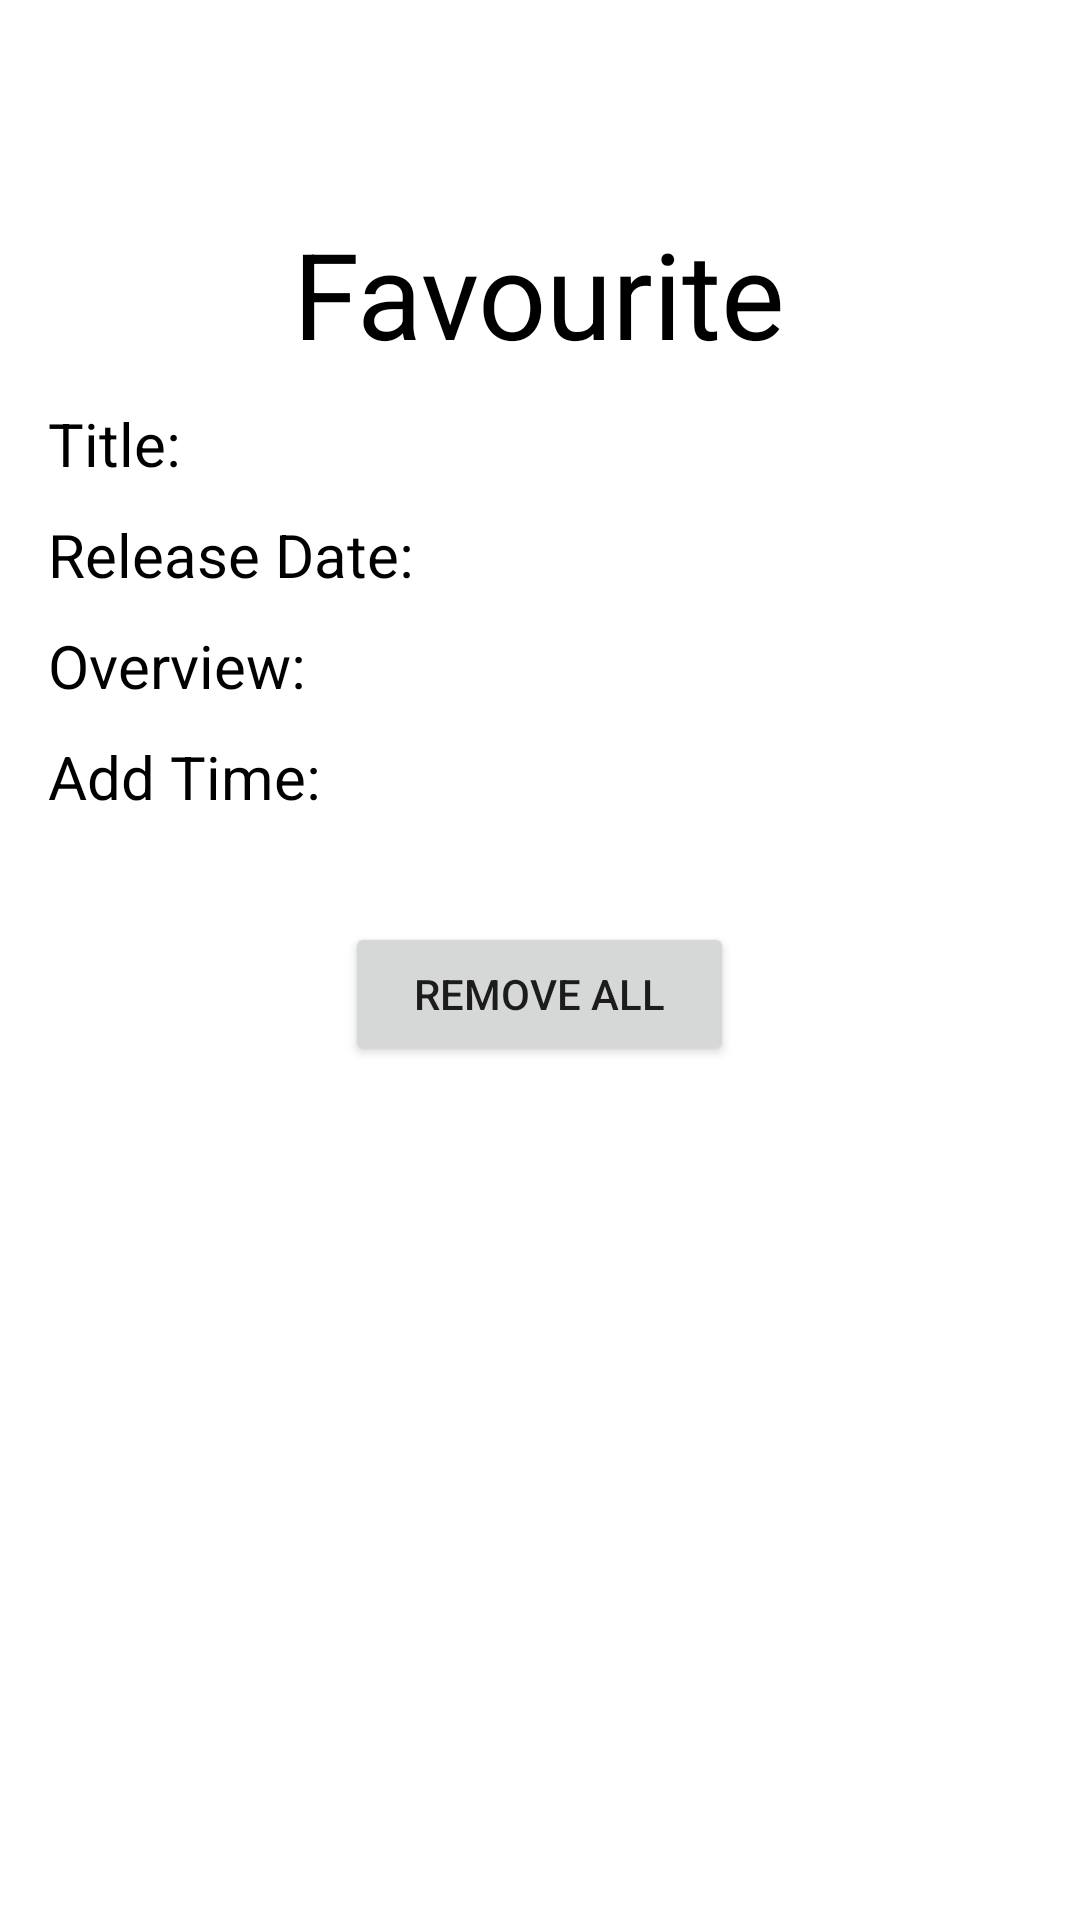

Android layout source for this screen:
<!-- AndroidManifest.xml: application theme Theme.Comps413f_project -->
<!-- res/layout/activity_favourite.xml -->
<?xml version="1.0" encoding="utf-8"?>
<LinearLayout xmlns:android="http://schemas.android.com/apk/res/android"
    android:layout_width="match_parent"
    android:layout_height="match_parent"
    android:orientation="vertical"
    android:background="@drawable/background"
    android:padding="16dp">

    <androidx.appcompat.widget.Toolbar
        android:id="@+id/toolbar"
        android:layout_width="42dp"
        android:layout_height="55dp"
        android:minHeight="?attr/actionBarSize"
        android:theme="?attr/actionBarTheme" />

    <TextView
        android:id="@+id/uProfile"
        android:layout_width="wrap_content"
        android:layout_height="wrap_content"
        android:layout_gravity="center_horizontal"
        android:layout_marginBottom="10dp"
        android:text="Favourite"
        android:textColor="#000"
        android:textSize="40sp"
        />


    <ScrollView
        android:layout_width="match_parent"
        android:layout_height="wrap_content">


        <GridLayout
            android:layout_width="match_parent"
            android:layout_height="match_parent"
            android:columnCount="2" >


            <TextView
                android:text="Title: "
                android:textSize="20sp"
                android:textColor="#000"/>
            <TextView
                android:id="@+id/fText"
                android:layout_width="0dp"
                android:layout_gravity="fill_horizontal"
                android:textSize="20sp"
                android:textColor="#000"
                android:layout_marginLeft="15dp"/>

            <TextView
                android:text="Release Date: "
                android:textSize="20sp"
                android:textColor="#000"
                android:layout_marginTop="10dp"/>

            <TextView
                android:id="@+id/fText2"
                android:layout_width="0dp"
                android:layout_gravity="fill_horizontal"
                android:textSize="20sp"
                android:textColor="#000"
                android:layout_marginTop="10dp"
                android:layout_marginLeft="15dp"/>

            <TextView
                android:text="Overview: "
                android:textSize="20sp"
                android:textColor="#000"
                android:layout_marginTop="10dp"/>

            <TextView
                android:id="@+id/fText3"
                android:layout_width="0dp"
                android:layout_gravity="fill_horizontal"
                android:textSize="20sp"
                android:textColor="#000"
                android:layout_marginTop="10dp"
                android:layout_marginLeft="15dp"/>

            <TextView
                android:text="Add Time: "
                android:textSize="20sp"
                android:textColor="#000"
                android:layout_marginTop="10dp"
                />

            <TextView
                android:id="@+id/fText4"
                android:layout_width="0dp"
                android:layout_gravity="fill_horizontal"
                android:textSize="20sp"
                android:textColor="#000"
                android:layout_marginTop="10dp"
                android:layout_marginLeft="15dp"/>



        </GridLayout>

    </ScrollView>

    <Button
        android:id="@+id/clearButton"
        android:layout_width="wrap_content"
        android:layout_height="wrap_content"
        android:layout_gravity="center"
        android:layout_marginTop="35dp"
        android:elevation="4dp"
        android:paddingLeft="23dp"
        android:paddingRight="23dp"
        android:text="Remove All" />


</LinearLayout>
<!-- resources referenced by this layout -->
<resources>
  <style name="Theme.Comps413f_project" parent="Theme.MaterialComponents.DayNight.DarkActionBar">
          
          <item name="colorPrimary">@color/purple_500</item>
          <item name="colorPrimaryVariant">@color/purple_700</item>
          <item name="colorOnPrimary">@color/white</item>
          
          <item name="colorSecondary">@color/teal_200</item>
          <item name="colorSecondaryVariant">@color/teal_700</item>
          <item name="colorOnSecondary">@color/black</item>
          
          <item name="android:statusBarColor" tools:targetApi="l">?attr/colorPrimaryVariant</item>
          
      </style>
  <color name="purple_500">#FF6200EE</color>
  <color name="purple_700">#FF3700B3</color>
  <color name="white">#FFFFFFFF</color>
  <color name="teal_200">#FF03DAC5</color>
  <color name="teal_700">#FF018786</color>
  <color name="black">#FF000000</color>
</resources>
